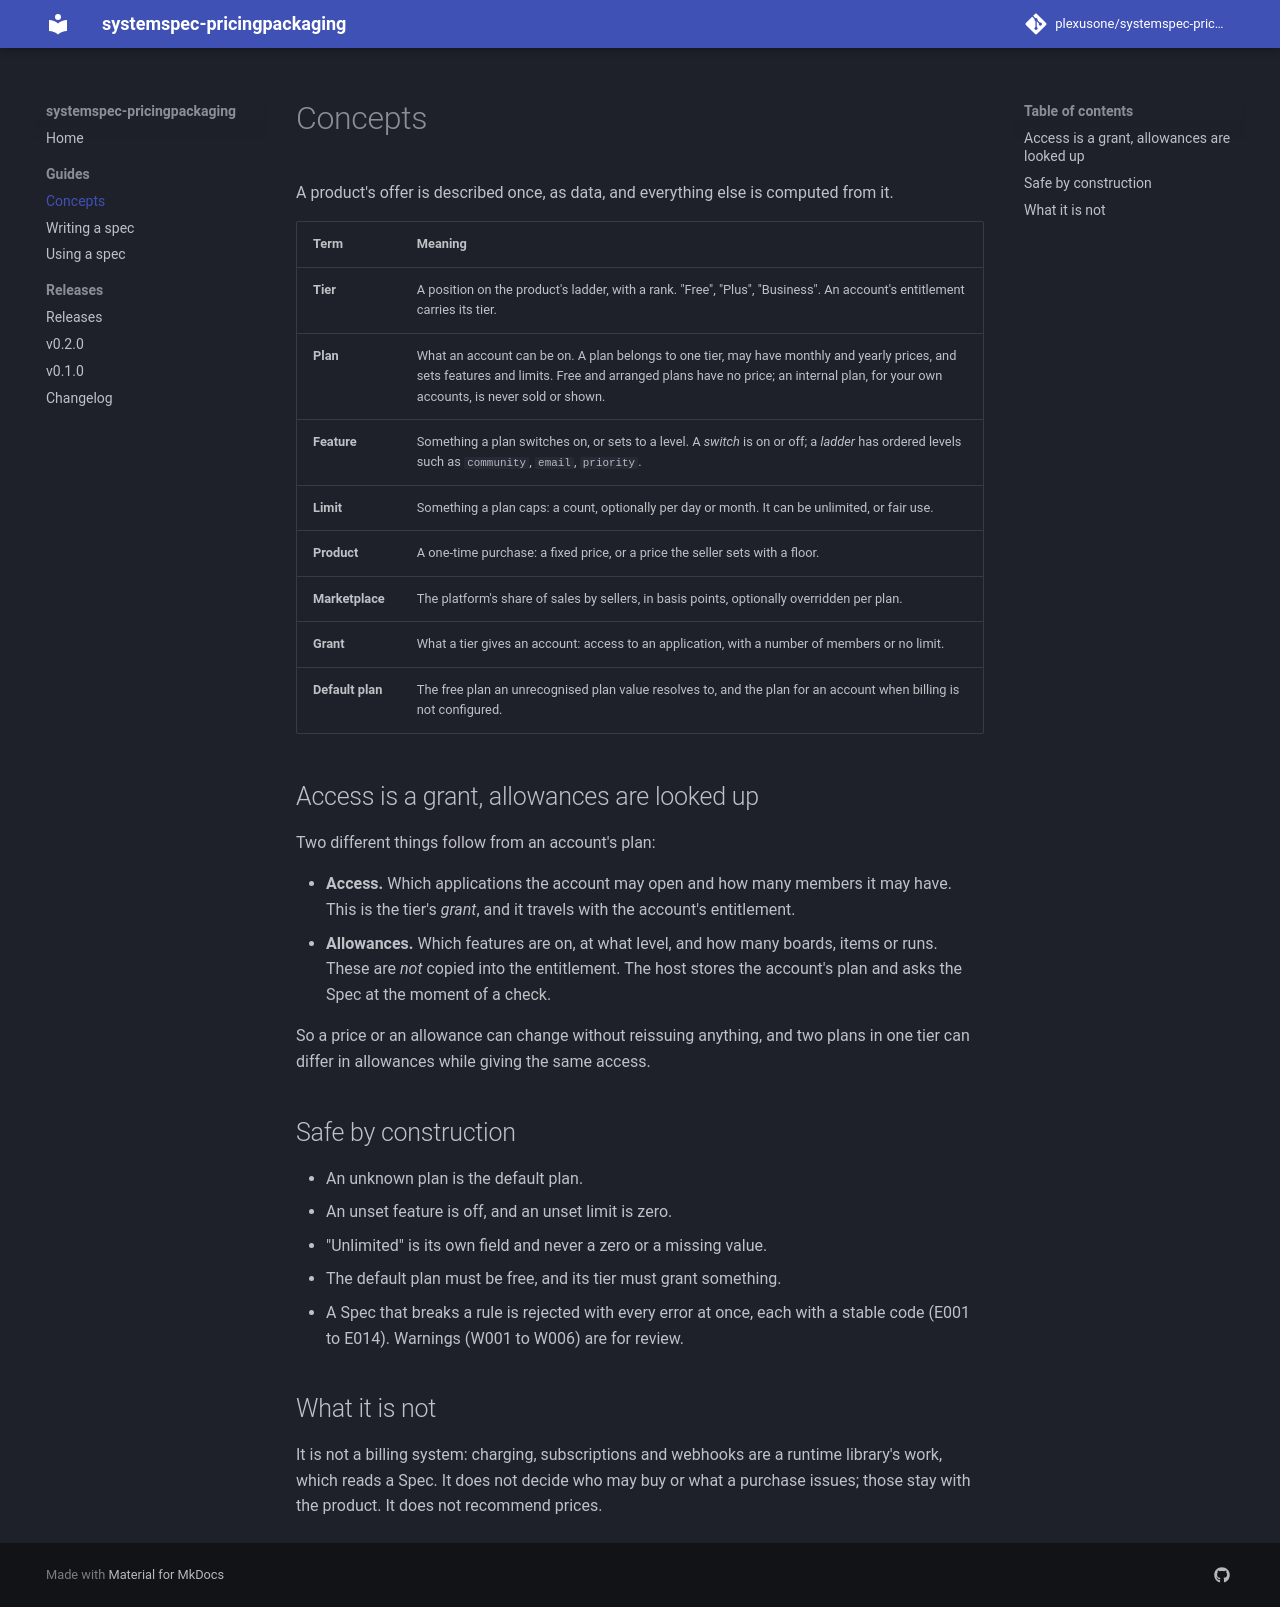

repository: plexusone/systemspec-pricingpackaging · page: guides/index.html · generator: mkdocs

# Concepts

A product's offer is described once, as data, and everything else is computed
from it.

| Term | Meaning |
|---|---|
| **Tier** | A position on the product's ladder, with a rank. "Free", "Plus", "Business". An account's entitlement carries its tier. |
| **Plan** | What an account can be on. A plan belongs to one tier, may have monthly and yearly prices, and sets features and limits. Free and arranged plans have no price; an internal plan, for your own accounts, is never sold or shown. |
| **Feature** | Something a plan switches on, or sets to a level. A *switch* is on or off; a *ladder* has ordered levels such as `community`, `email`, `priority`. |
| **Limit** | Something a plan caps: a count, optionally per day or month. It can be unlimited, or fair use. |
| **Product** | A one-time purchase: a fixed price, or a price the seller sets with a floor. |
| **Marketplace** | The platform's share of sales by sellers, in basis points, optionally overridden per plan. |
| **Grant** | What a tier gives an account: access to an application, with a number of members or no limit. |
| **Default plan** | The free plan an unrecognised plan value resolves to, and the plan for an account when billing is not configured. |

## Access is a grant, allowances are looked up

Two different things follow from an account's plan:

- **Access.** Which applications the account may open and how many members it
  may have. This is the tier's *grant*, and it travels with the account's
  entitlement.
- **Allowances.** Which features are on, at what level, and how many boards,
  items or runs. These are *not* copied into the entitlement. The host stores the
  account's plan and asks the Spec at the moment of a check.

So a price or an allowance can change without reissuing anything, and two plans
in one tier can differ in allowances while giving the same access.

## Safe by construction

- An unknown plan is the default plan.
- An unset feature is off, and an unset limit is zero.
- "Unlimited" is its own field and never a zero or a missing value.
- The default plan must be free, and its tier must grant something.
- A Spec that breaks a rule is rejected with every error at once, each with a
  stable code (E001 to E014). Warnings (W001 to W006) are for review.

## What it is not

It is not a billing system: charging, subscriptions and webhooks are a runtime
library's work, which reads a Spec. It does not decide who may buy or what a
purchase issues; those stay with the product. It does not recommend prices.
